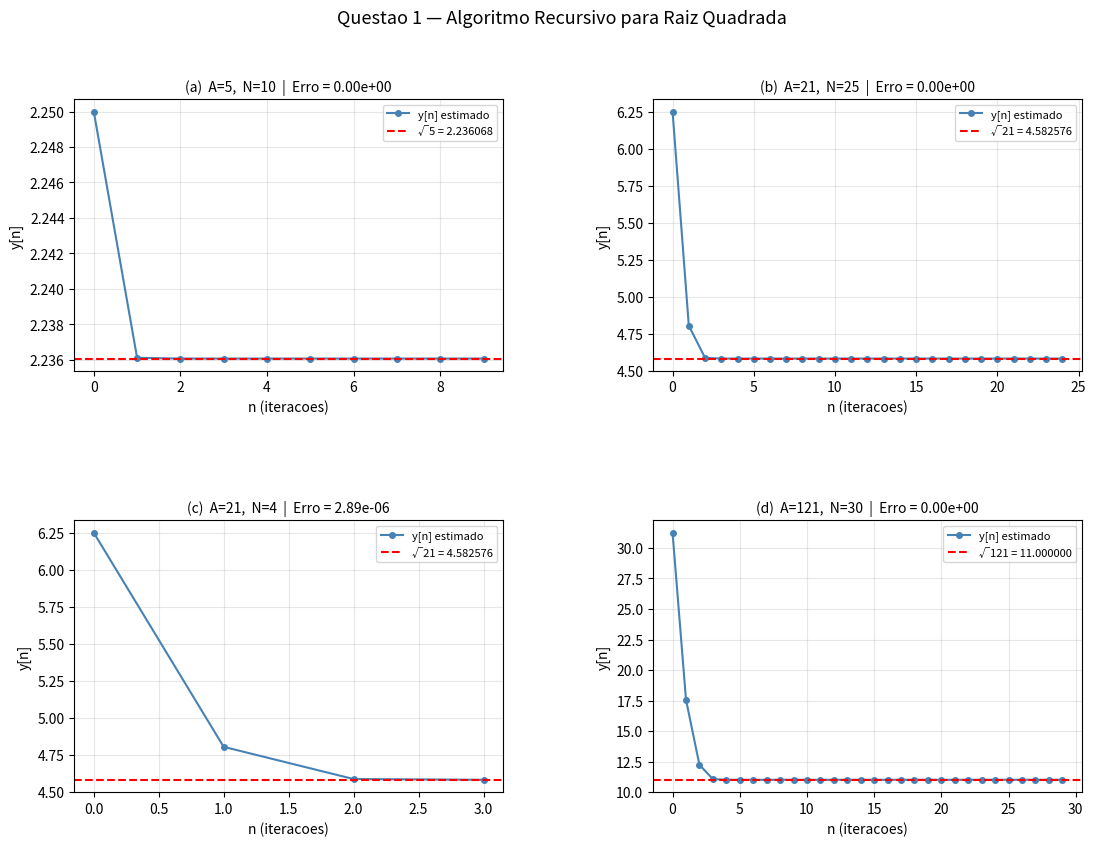

Python code for this plot:
# =============================================================
# Questão 1 - Algoritmo Recursivo para Cálculo de Raiz Quadrada
# =============================================================
# Disciplina: Processamento Digital de Sinais - UFERSA
#
# O algoritmo calcula a raiz quadrada de um número A através
# da seguinte equação de recorrência (Método de Newton-Raphson):
#
#   y[n] = (1/2) * (y[n-1] + x[n] / y[n-1])
#
# onde:
#   x[n] = A*u[n]  → entrada degrau de amplitude A
#   y[-1] = A/2    → estimativa inicial (condição inicial)
#   y[n]           → estimativa da raiz quadrada na iteração n
# =============================================================

import numpy as np
import matplotlib.pyplot as plt


def calcular_raiz(A, N):
    # Vetor que armazena y[n] para cada iteracao n = 0, 1, ..., N-1
    y = np.zeros(N)

    # Estimativa inicial: y[-1] = A/2 (condicao inicial do sistema)
    y_anterior = A / 2

    # Loop recursivo: cada y[n] depende de y[n-1]
    # Implementa a equacao: y[n] = 0.5 * (y[n-1] + A / y[n-1])
    for n in range(N):
        y[n] = 0.5 * (y_anterior + A / y_anterior)
        y_anterior = y[n]   # atualiza para a proxima iteracao

    # Erro absoluto: diferenca entre sqrt(A) real e a ultima estimativa
    erro = abs(np.sqrt(A) - y[N-1])

    return y, erro


def plotar(ax, A, N, letra):
    y, erro = calcular_raiz(A, N)
    raiz_real = np.sqrt(A)

    ax.plot(np.arange(N), y, color='steelblue', linewidth=1.5,
            marker='o', markersize=4, label='y[n] estimado')
    ax.axhline(y=raiz_real, color='red', linestyle='--', linewidth=1.5,
               label=f'√{A} = {raiz_real:.6f}')
    ax.set_title(f'({letra})  A={A},  N={N}  |  Erro = {erro:.2e}', fontsize=10)
    ax.set_xlabel('n (iteracoes)')
    ax.set_ylabel('y[n]')
    ax.legend(fontsize=8)
    ax.grid(True, alpha=0.3)


fig, axs = plt.subplots(2, 2, figsize=(13, 9))
fig.suptitle('Questao 1 — Algoritmo Recursivo para Raiz Quadrada', fontsize=13)
fig.subplots_adjust(top=0.88, hspace=0.55, wspace=0.35)

plotar(axs[0, 0], A=5,   N=10, letra='a')
plotar(axs[0, 1], A=21,  N=25, letra='b')
plotar(axs[1, 0], A=21,  N=4,  letra='c')
plotar(axs[1, 1], A=121, N=30, letra='d')

plt.savefig('questao1.png', dpi=150, bbox_inches='tight')
plt.show()
print('Grafico salvo em questao1.png')
